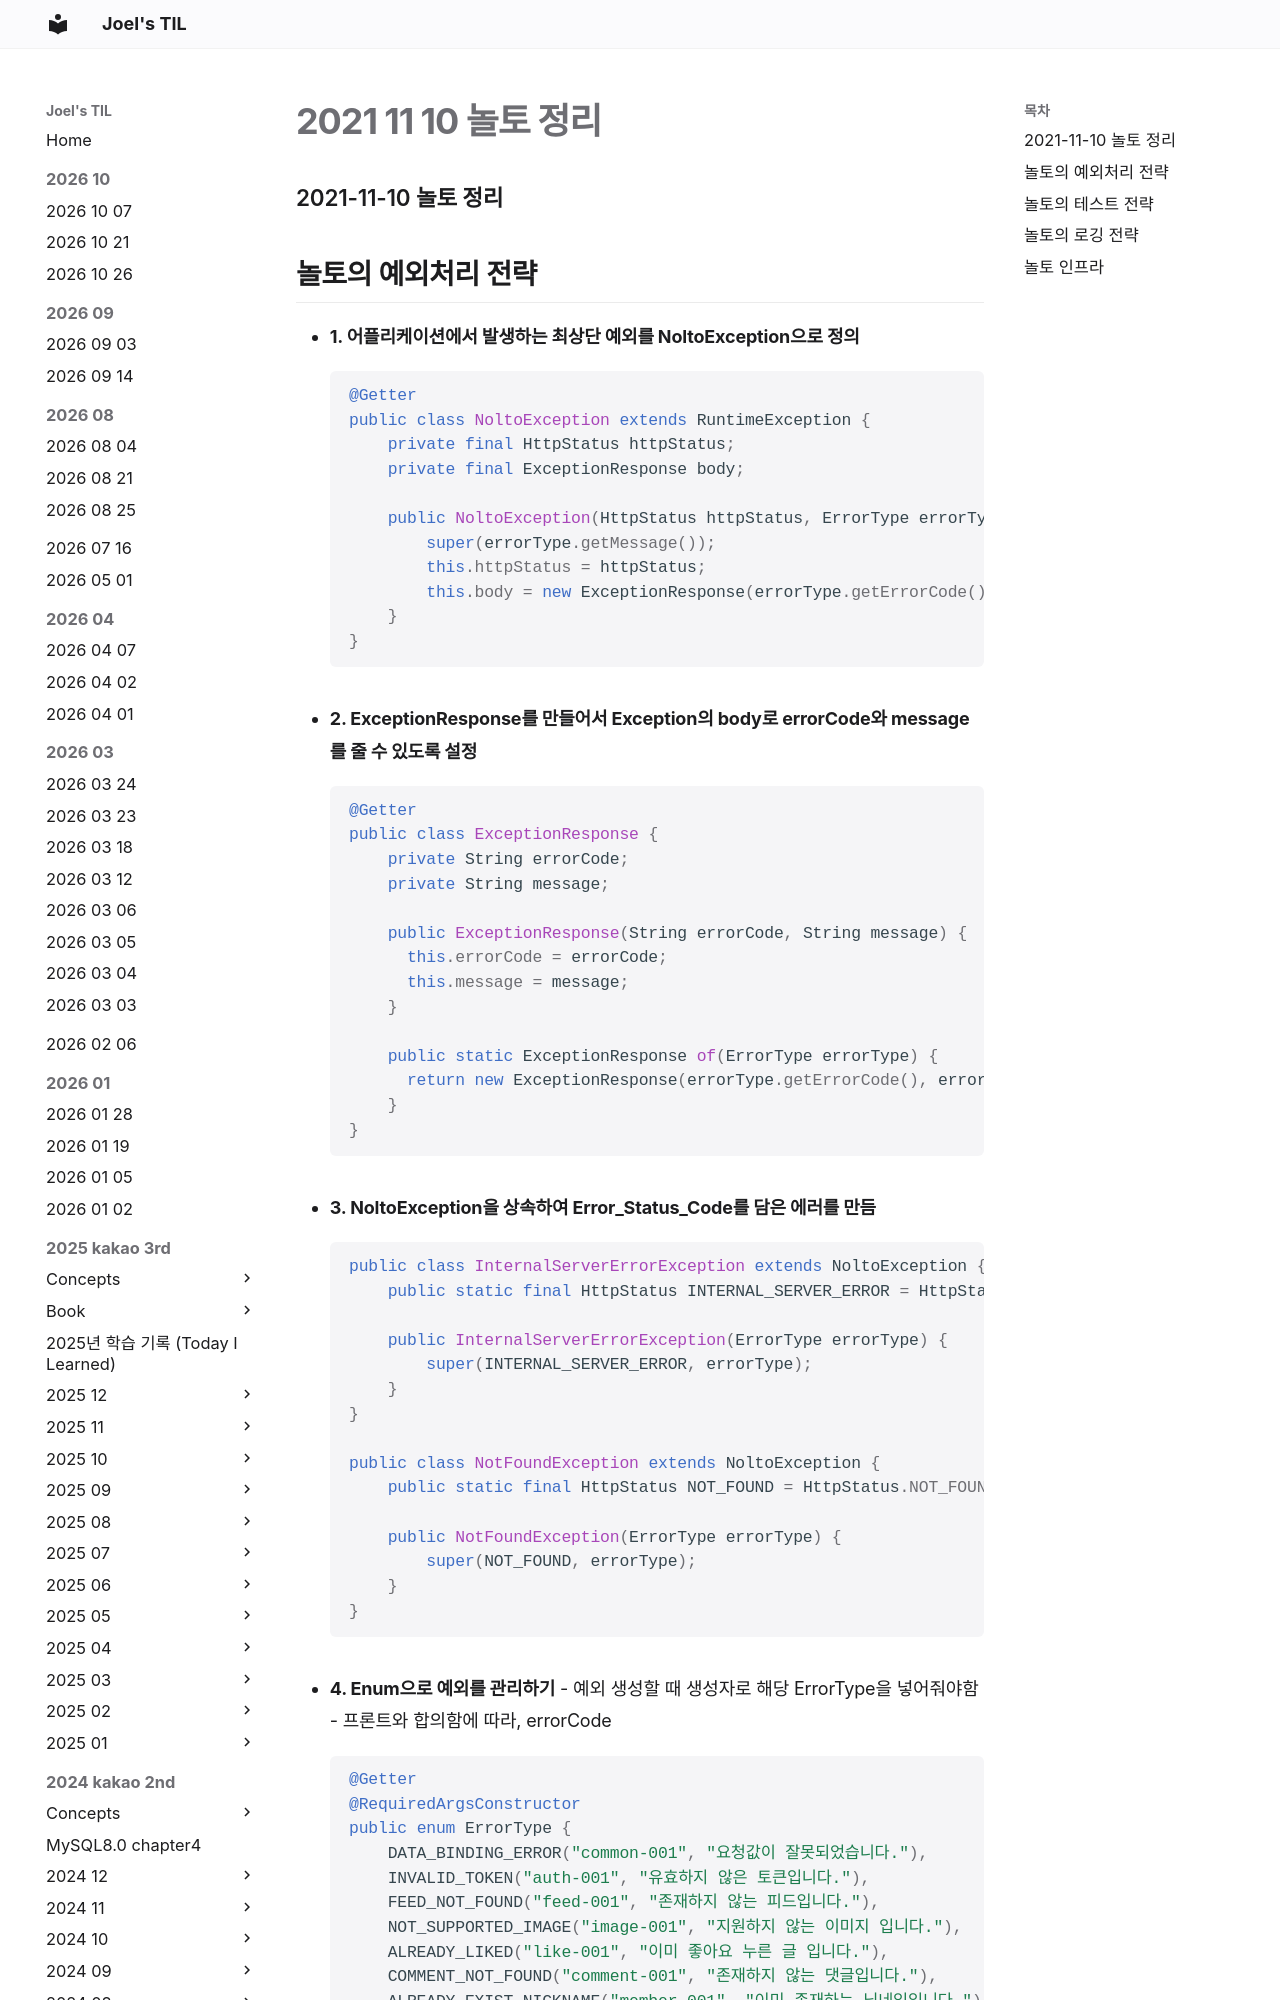

repository: joelonsw/TIL · page: 2021-woowacourse/Level5/2021-11-10-놀토-정리/index.html · generator: mkdocs

### 2021-11-10 놀토 정리

## 놀토의 예외처리 전략
- **1. 어플리케이션에서 발생하는 최상단 예외를 NoltoException으로 정의**
    ```java
    @Getter
    public class NoltoException extends RuntimeException {
        private final HttpStatus httpStatus;
        private final ExceptionResponse body;
    
        public NoltoException(HttpStatus httpStatus, ErrorType errorType) {
            super(errorType.getMessage());
            this.httpStatus = httpStatus;
            this.body = new ExceptionResponse(errorType.getErrorCode(), errorType.getMessage());
        }
    }
    ```  

- **2. ExceptionResponse를 만들어서 Exception의 body로 errorCode와 message를 줄 수 있도록 설정**
    ```java
    @Getter
    public class ExceptionResponse {
        private String errorCode;
        private String message;
        
        public ExceptionResponse(String errorCode, String message) {
          this.errorCode = errorCode;
          this.message = message;
        }
        
        public static ExceptionResponse of(ErrorType errorType) {
          return new ExceptionResponse(errorType.getErrorCode(), errorType.getMessage());
        }
    }
    ```

- **3. NoltoException을 상속하여 Error_Status_Code를 담은 에러를 만듬**
    ```java
    public class InternalServerErrorException extends NoltoException {
        public static final HttpStatus INTERNAL_SERVER_ERROR = HttpStatus.INTERNAL_SERVER_ERROR;
    
        public InternalServerErrorException(ErrorType errorType) {
            super(INTERNAL_SERVER_ERROR, errorType);
        }
    }
    
    public class NotFoundException extends NoltoException {
        public static final HttpStatus NOT_FOUND = HttpStatus.NOT_FOUND;
    
        public NotFoundException(ErrorType errorType) {
            super(NOT_FOUND, errorType);
        }
    }
    ```

- **4. Enum으로 예외를 관리하기**
    - 예외 생성할 때 생성자로 해당 ErrorType을 넣어줘야함
    - 프론트와 합의함에 따라, errorCode
    ```java
    @Getter
    @RequiredArgsConstructor
    public enum ErrorType {
        DATA_BINDING_ERROR("common-001", "요청값이 잘못되었습니다."),
        INVALID_TOKEN("auth-001", "유효하지 않은 토큰입니다."),
        FEED_NOT_FOUND("feed-001", "존재하지 않는 피드입니다."),
        NOT_SUPPORTED_IMAGE("image-001", "지원하지 않는 이미지 입니다."),
        ALREADY_LIKED("like-001", "이미 좋아요 누른 글 입니다."),
        COMMENT_NOT_FOUND("comment-001", "존재하지 않는 댓글입니다."),
        ALREADY_EXIST_NICKNAME("member-001", "이미 존재하는 닉네임입니다."),
    
        private final String errorCode;
        private final String message;
    }
    ```
  
- **5. ControllerAdvice에서 처리해주기**
    ```java
    @ExceptionHandler(NoltoException.class)
    public ResponseEntity<ExceptionResponse> handleNoltoException(NoltoException e) {
        log.info(e.getBody().getMessage());
        return ResponseEntity.status(e.getHttpStatus()).body(e.getBody());
    }
    ```
